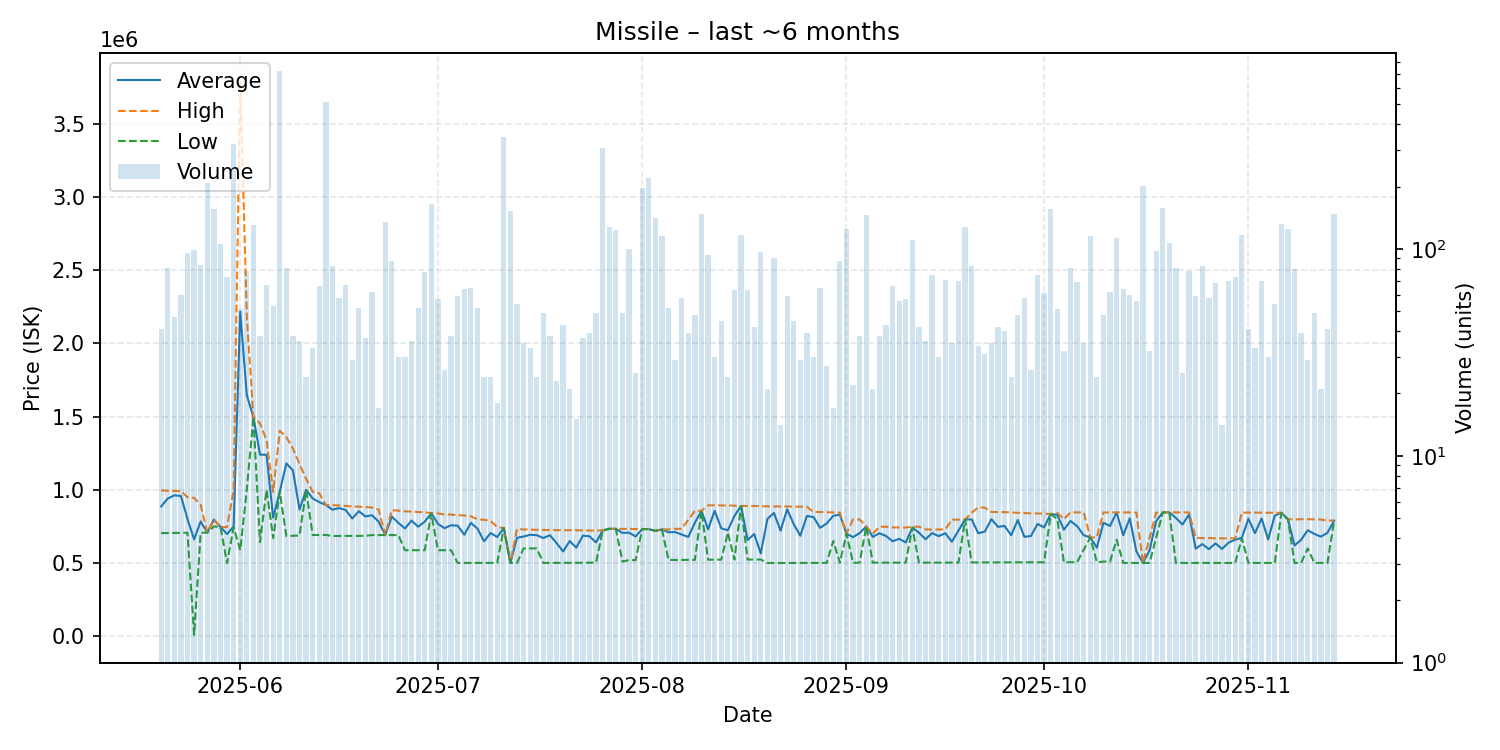

Data behind this chart, as committed beside it:
date, average, highest, lowest, order_count, volume
2025-05-20, 886578, 996400, 704750, 26, 41
2025-05-21, 940823, 994200, 705300, 31, 81
2025-05-22, 962715, 993300, 705600, 26, 47
2025-05-23, 958057, 991300, 706300, 23, 60
2025-05-24, 800437, 949200, 706800, 30, 95
2025-05-25, 662233, 945300, 9455, 26, 99
2025-05-26, 784463, 897400, 707500, 20, 84
2025-05-27, 707500, 707600, 707500, 26, 208
2025-05-28, 797400, 797600, 749800, 28, 156
2025-05-29, 747000, 747100, 746800, 27, 105
2025-05-30, 697708, 744900, 500500, 33, 73
2025-05-31, 750000, 999800, 744100, 49, 323
2025-06-01, 2217559, 3795000, 587500, 40, 51
2025-06-02, 1646213, 2185000, 1000000, 24, 78
2025-06-03, 1498000, 1499000, 1498000, 27, 130
2025-06-04, 1240789, 1455000, 643050, 29, 38
2025-06-05, 1239607, 1339000, 1000000, 23, 67
2025-06-06, 810040, 986700, 670450, 31, 53
2025-06-07, 988000, 1404000, 986600, 64, 726
2025-06-08, 1180453, 1361000, 685500, 32, 81
2025-06-09, 1133229, 1282000, 686300, 22, 38
2025-06-10, 865281, 1176000, 688350, 20, 36
2025-06-11, 999500, 1075000, 998700, 11, 24
2025-06-12, 941179, 986300, 691500, 13, 33
2025-06-13, 916126, 977100, 692000, 32, 66
2025-06-14, 896800, 896800, 692000, 35, 513
2025-06-15, 864746, 895200, 685100, 30, 83
2025-06-16, 875648, 893600, 685100, 25, 58
2025-06-17, 862831, 890200, 685500, 25, 67
2025-06-18, 804041, 886700, 685700, 21, 29
2025-06-19, 854527, 885200, 685900, 26, 52
2025-06-20, 818776, 882700, 685900, 23, 37
2025-06-21, 826469, 879600, 691100, 33, 62
2025-06-22, 783412, 865700, 691100, 13, 17
2025-06-23, 691100, 691100, 691000, 25, 135
2025-06-24, 817493, 861100, 691200, 25, 87
2025-06-25, 774497, 858100, 691000, 19, 30
2025-06-26, 736373, 853400, 587900, 19, 30
2025-06-27, 790150, 851700, 587900, 24, 36
2025-06-28, 748210, 848900, 587900, 30, 52
2025-06-29, 782717, 847300, 587800, 25, 77
2025-06-30, 840400, 840600, 840400, 23, 165
2025-07-01, 768205, 839000, 587800, 27, 57
2025-07-02, 738308, 832300, 587800, 21, 26
2025-07-03, 758387, 831300, 587800, 21, 38
2025-07-04, 755169, 827200, 500800, 31, 59
2025-07-05, 693330, 825300, 501100, 28, 64
2025-07-06, 774218, 819200, 501200, 31, 65
2025-07-07, 735869, 798800, 501200, 21, 52
2025-07-08, 648654, 795600, 501300, 17, 24
2025-07-09, 704983, 788100, 501300, 19, 24
2025-07-10, 677678, 745500, 501300, 13, 18
2025-07-11, 739500, 739500, 739500, 28, 346
2025-07-12, 501300, 501300, 501300, 23, 152
2025-07-13, 672465, 732800, 500500, 20, 54
2025-07-14, 681243, 729600, 600000, 12, 35
2025-07-15, 693270, 728800, 600000, 22, 33
2025-07-16, 690667, 726800, 600000, 15, 24
2025-07-17, 670884, 726000, 501000, 20, 49
2025-07-18, 690245, 725800, 501100, 24, 38
... 119 more rows
